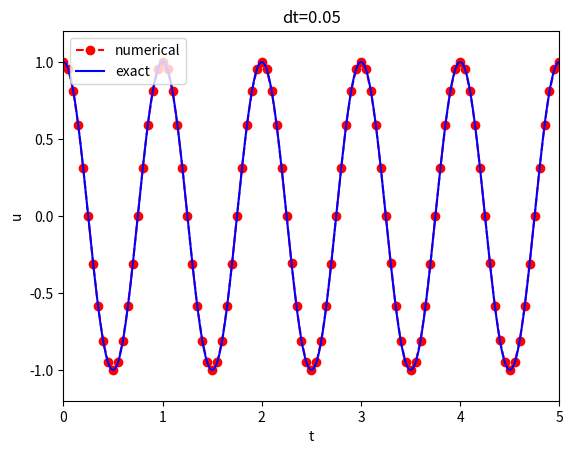

Python code for this plot:
from matplotlib.pyplot import *
from numpy import *


def solver(I, w, dt, T, adjust_w=True):
    """
    Solve u'' + w**2*u = 0 for t in (0,T], u(0)=I and u'(0)=0,
    by a central finite difference method with time step dt.
    """
    dt = float(dt)
    Nt = int(round(T / dt))
    u = zeros(Nt + 1)
    t = linspace(0, Nt * dt, Nt + 1)
    if adjust_w:
        w = w * (1 - 1.0 / 24 * w**2 * dt**2)

    u[0] = I
    u[1] = u[0] - 0.5 * dt**2 * w**2 * u[0]
    for n in range(1, Nt):
        u[n + 1] = 2 * u[n] - u[n - 1] - dt**2 * w**2 * u[n]
    return u, t


def exact_solution(t, I, w):
    return I * cos(w * t)


def visualize(u, t, I, w):
    plot(t, u, "r--o")
    t_fine = linspace(0, t[-1], 1001)  # very fine mesh for u_e
    u_e = exact_solution(t_fine, I, w)
    plot(t_fine, u_e, "b-")
    legend(["numerical", "exact"], loc="upper left")
    xlabel("t")
    ylabel("u")
    dt = t[1] - t[0]
    title(f"dt={dt:g}")
    umin = -1.2 * I
    umax = -umin
    axis([t[0], t[-1], umin, umax])
    savefig("tmp1.png")
    savefig("tmp1.pdf")
    show()


def convergence_rates(m, num_periods=8, adjust_w=True):
    """
    Return m-1 empirical estimates of the convergence rate
    based on m simulations, where the time step is halved
    for each simulation.
    """
    w = 0.35
    I = 0.3
    dt = 2 * pi / w / 30  # 30 time step per period 2*pi/w
    T = 2 * pi / w * num_periods
    dt_values = []
    E_values = []
    for _i in range(m):
        u, t = solver(I, w, dt, T, adjust_w)
        u_e = exact_solution(t, I, w)
        E = sqrt(dt * sum((u_e - u) ** 2))
        dt_values.append(dt)
        E_values.append(E)
        dt = dt / 2

    r = [
        log(E_values[i - 1] / E_values[i]) / log(dt_values[i - 1] / dt_values[i])
        for i in range(1, m, 1)
    ]
    return r


def test_convergence_rates():
    r = convergence_rates(m=5, num_periods=8)
    # Accept rough approximation to rate
    assert abs(r[-1] - 4.0) < 0.1


def main():
    import argparse

    parser = argparse.ArgumentParser()
    parser.add_argument("--adjust_w", type=str, default="yes")
    parser.add_argument("--I", type=float, default=1.0)
    parser.add_argument("--w", type=float, default=2 * pi)
    parser.add_argument("--dt", type=float, default=0.05)
    parser.add_argument("--num_periods", type=int, default=5)
    a = parser.parse_args()
    adjust_w, I, w, dt, num_periods = a.adjust_w, a.I, a.w, a.dt, a.num_periods
    adjust_w = adjust_w == "yes"

    P = 2 * pi / w  # one period
    T = P * num_periods
    u, t = solver(I, w, dt, T, adjust_w)
    if num_periods <= 10:
        visualize(u, t, I, w)
    else:
        visualize_front(u, t, I, w)
        # visualize_front_ascii(u, t, I, w)


def visualize_front(u, t, I, w, savefig=False, skip_frames=1):
    """
    Visualize u and the exact solution vs t, using a
    moving plot window and continuous drawing of the
    curves as they evolve in time.
    Makes it easy to plot very long time series.
    """
    import matplotlib.pyplot as plt

    P = 2 * pi / w  # one period
    window_width = 8 * P
    dt = t[1] - t[0]
    window_points = int(window_width / dt)
    umin = -1.2 * I
    umax = -umin

    plt.ion()
    for n in range(1, len(u)):
        if n % skip_frames != 0:
            continue
        s = max(0, n - window_points)
        plt.clf()
        plt.plot(t[s : n + 1], u[s : n + 1], "r-", label="numerical")
        plt.plot(t[s : n + 1], I * cos(w * t[s : n + 1]), "b-", label="exact")
        plt.title(f"t={t[n]:6.3f}")
        plt.axis([t[s], t[s] + window_width, umin, umax])
        plt.xlabel("t")
        plt.ylabel("u")
        plt.legend()
        if savefig:
            plt.savefig("tmp_vib%04d.png" % n)
        else:
            plt.draw()
            plt.pause(0.001)


if __name__ == "__main__":
    main()
    # r = convergence_rates(m=5, num_periods=8, adjust_w=True)
    # print 'convergence rate: %.1f' % r[-1]
